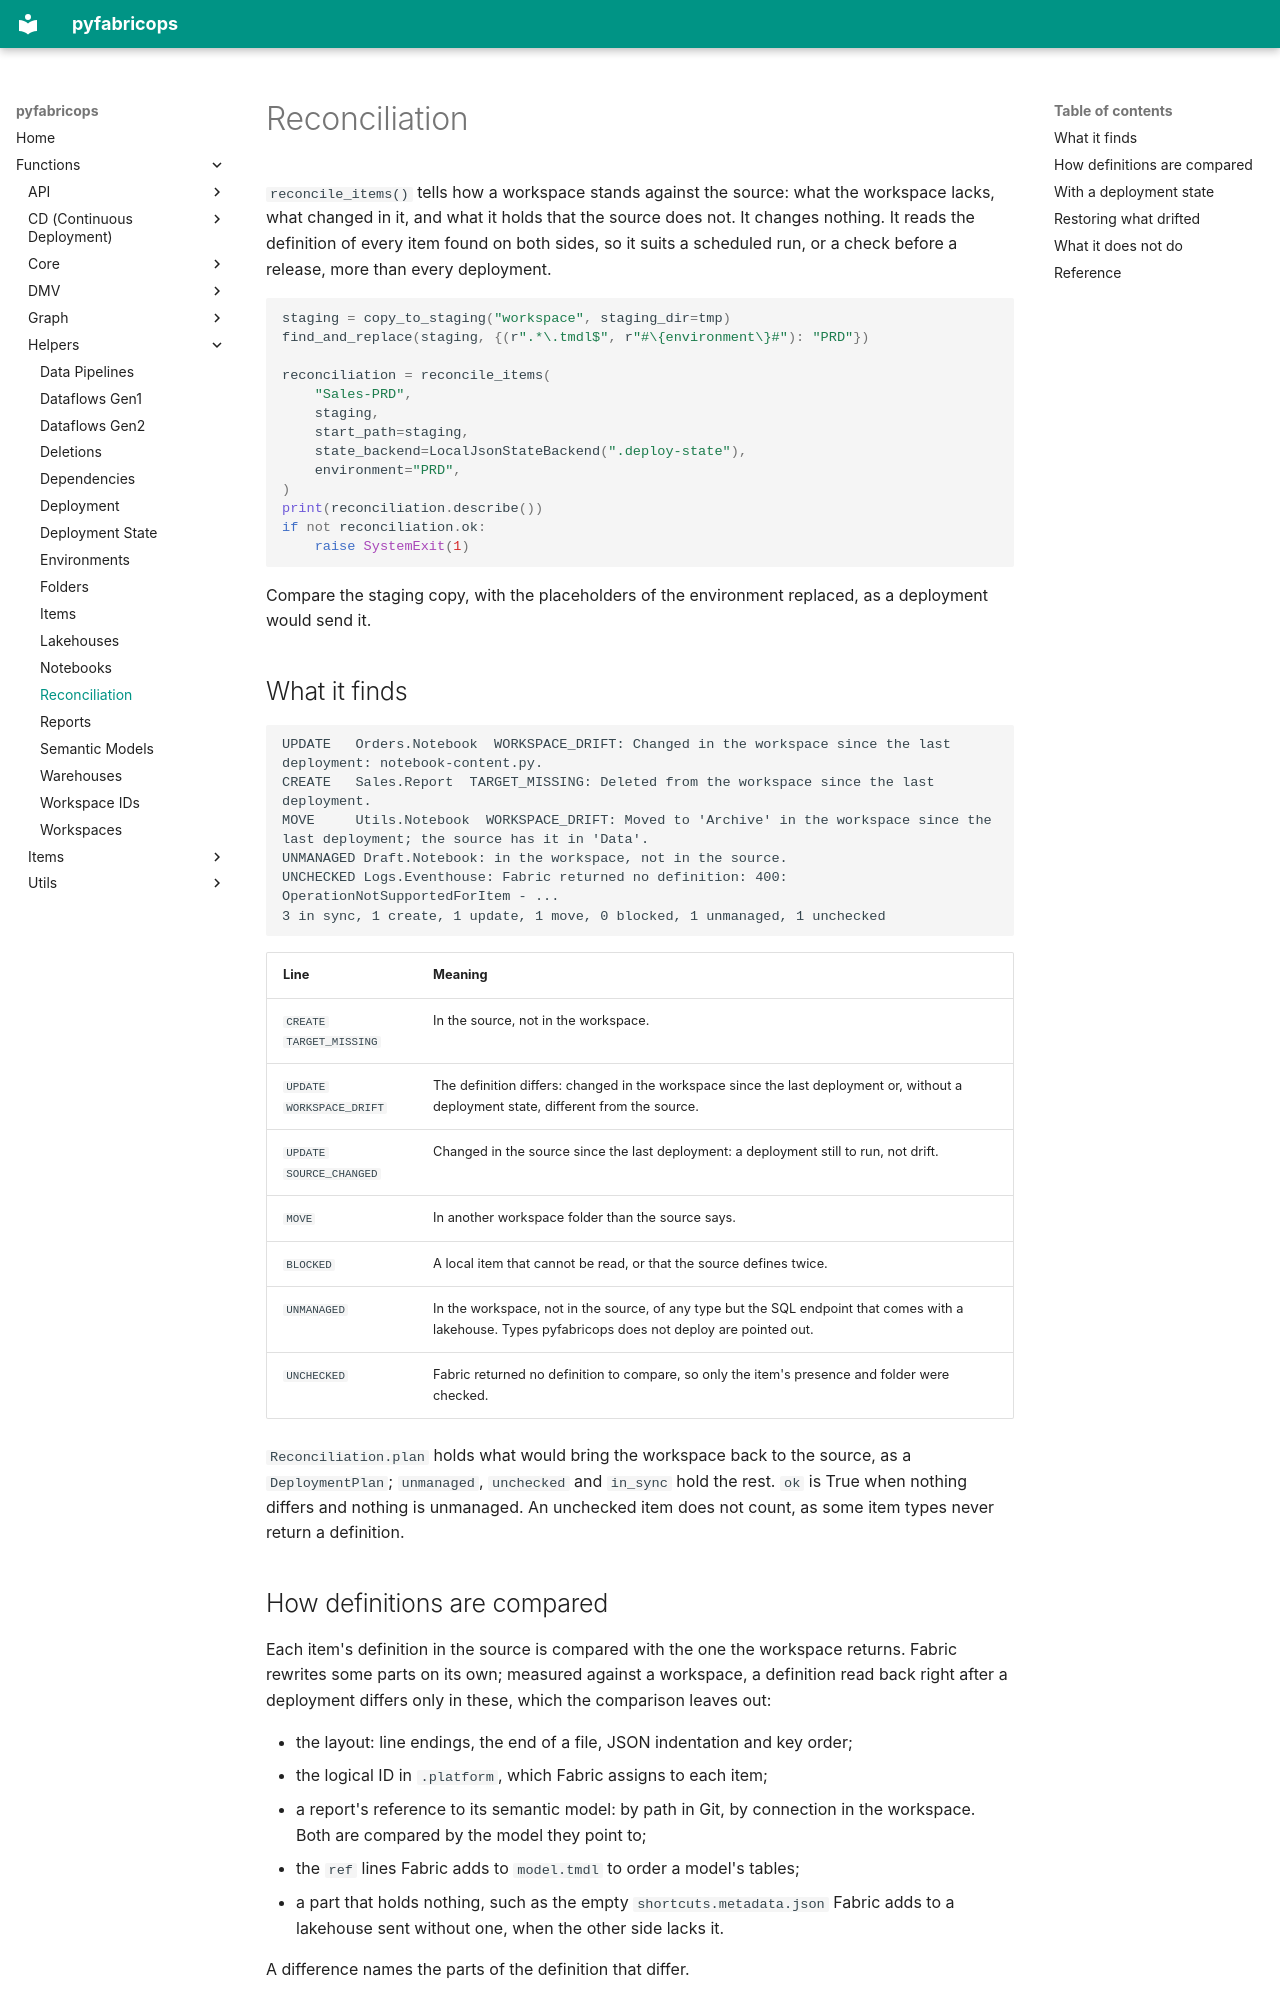

repository: alisonpezzott/pyfabricops · page: functions/helpers/reconciliation/index.html · generator: mkdocs

# Reconciliation

`reconcile_items()` tells how a workspace stands against the source: what
the workspace lacks, what changed in it, and what it holds that the source
does not. It changes nothing. It reads the definition of every item found
on both sides, so it suits a scheduled run, or a check before a release,
more than every deployment.

```python
staging = copy_to_staging("workspace", staging_dir=tmp)
find_and_replace(staging, {(r".*\.tmdl$", r"#\{environment\}#"): "PRD"})

reconciliation = reconcile_items(
    "Sales-PRD",
    staging,
    start_path=staging,
    state_backend=LocalJsonStateBackend(".deploy-state"),
    environment="PRD",
)
print(reconciliation.describe())
if not reconciliation.ok:
    raise SystemExit(1)
```

Compare the staging copy, with the placeholders of the environment
replaced, as a deployment would send it.

## What it finds

```text
UPDATE   Orders.Notebook  WORKSPACE_DRIFT: Changed in the workspace since the last deployment: notebook-content.py.
CREATE   Sales.Report  TARGET_MISSING: Deleted from the workspace since the last deployment.
MOVE     Utils.Notebook  WORKSPACE_DRIFT: Moved to 'Archive' in the workspace since the last deployment; the source has it in 'Data'.
UNMANAGED Draft.Notebook: in the workspace, not in the source.
UNCHECKED Logs.Eventhouse: Fabric returned no definition: 400: OperationNotSupportedForItem - ...
3 in sync, 1 create, 1 update, 1 move, 0 blocked, 1 unmanaged, 1 unchecked
```

| Line | Meaning |
| :--- | :--- |
| `CREATE` `TARGET_MISSING` | In the source, not in the workspace. |
| `UPDATE` `WORKSPACE_DRIFT` | The definition differs: changed in the workspace since the last deployment or, without a deployment state, different from the source. |
| `UPDATE` `SOURCE_CHANGED` | Changed in the source since the last deployment: a deployment still to run, not drift. |
| `MOVE` | In another workspace folder than the source says. |
| `BLOCKED` | A local item that cannot be read, or that the source defines twice. |
| `UNMANAGED` | In the workspace, not in the source, of any type but the SQL endpoint that comes with a lakehouse. Types pyfabricops does not deploy are pointed out. |
| `UNCHECKED` | Fabric returned no definition to compare, so only the item's presence and folder were checked. |

`Reconciliation.plan` holds what would bring the workspace back to the
source, as a `DeploymentPlan`; `unmanaged`, `unchecked` and `in_sync` hold
the rest. `ok` is True when nothing differs and nothing is unmanaged. An
unchecked item does not count, as some item types never return a
definition.
